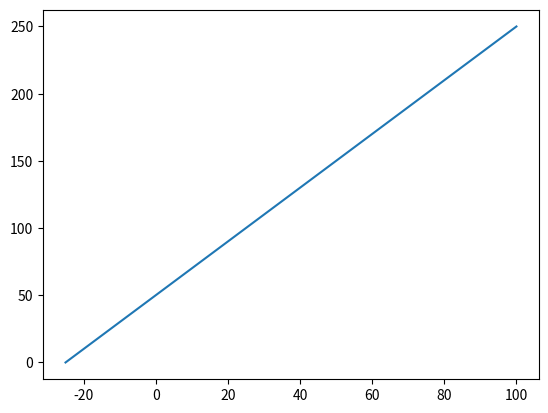

Recreate this plot in Python.
import matplotlib.pyplot as plt
import numpy as np

x_points = np.array([0, 6])
y_points = np.array([0, 250])

plt.plot([-25, 100], y_points)

plt.show()
